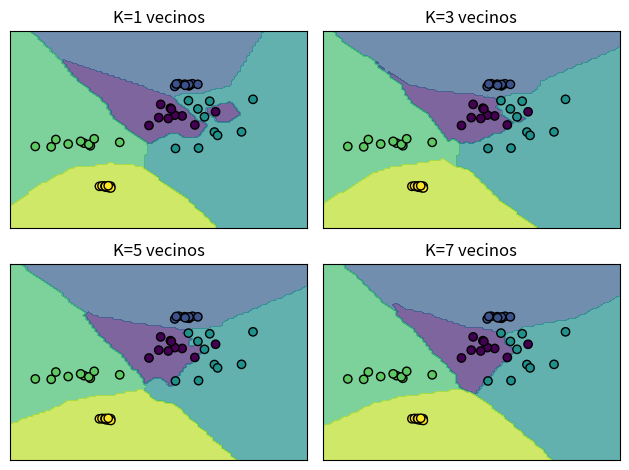

The script that saved this image:
import numpy as np
from numpy import linalg as LA
from collections import Counter
import matplotlib.pyplot as plt

class Metodo_KNN:
    def __init__(self, n,rango,N_datos,nro_clases,nro_vec):
        self.n=n
        self.N_train=N_datos
        self.n_clases = nro_clases
        self.n_vec = nro_vec
        self.dist_train=np.empty((self.n_clases,self.N_train,self.n))
        self.clases_train = np.empty((self.n_clases, self.N_train))

        for i in range(self.n_clases):
            np.random.seed(i*404)
            real_mean = (2*rango)*np.random.uniform(-1.5,1.5)*np.random.rand(1,n)
            real_std = (rango/2.5)*np.abs(np.random.rand(1,n))
            self.dist_train[i]=np.random.normal(real_mean, real_std, (self.N_train,n))
            self.clases_train[i] = i * np.ones(self.N_train)
            np.random.shuffle(self.dist_train[i])

        self.dist_train=np.vstack(self.dist_train)
        self.clases_train=np.hstack(self.clases_train)

    def KNN_1dato(self,x):
        distancias=[LA.norm((x-self.dist_train[i])) for i in range(len(self.dist_train))]
        ind = np.argpartition(distancias, self.n_vec)[:self.n_vec]
        k_clases=[self.clases_train[ind[i]] for i in range(len(ind))]
        return Counter(k_clases).most_common()[0][0]

    def KNN(self,datos_test):
        return([self.KNN_1dato(datos_test[i]) for i in range(len(datos_test))])

    def Accuracy_KNN(self,clases_reales,datos):
        ac=0
        for i in range(len(datos)):
            if (self.KNN(datos)[i]-clases_reales[i])==0:
                ac+=1
        return ac/len(datos)

    def Plot_Distribuciones(self,rango,k):
        colores = ['blue', 'magenta', 'grey', 'cyan', 'pink', 'orange', 'green']

        x = np.linspace(-2*rango, rango*2, 100)
        y = np.linspace(-2*rango, rango*2, 100)

        xx, yy=np.meshgrid(x,y)
        z=self.KNN(np.c_[xx.ravel(),yy.ravel()])
        zz=np.reshape(z,xx.shape)
        plt.contourf(xx,yy,zz, self.n_clases ,alpha=0.7)
        plt.scatter(self.dist_train[:, 0], self.dist_train[:, 1], c=self.clases_train, edgecolor='k', alpha=1)
        plt.xticks([])
        plt.yticks([])
        plt.title('K={0} vecinos'.format(k))
        plt.tight_layout()

n=2
nro_clases=5
kvecinos=[1,3,5,7]
rango=20
dim_graficada=1
N_datos=10

plt.figure()

d=Metodo_KNN(n,rango,N_datos,nro_clases,1)
ax1 = plt.subplot(221)
d.Plot_Distribuciones(rango,1)

d=Metodo_KNN(n,rango,N_datos,nro_clases,3)
ax2 = plt.subplot(222)
d.Plot_Distribuciones(rango,3)

d=Metodo_KNN(n,rango,N_datos,nro_clases,5)
ax3 = plt.subplot(223)
d.Plot_Distribuciones(rango,5)

d=Metodo_KNN(n,rango,N_datos,nro_clases,7)
ax4 = plt.subplot(224)
d.Plot_Distribuciones(rango,7)
plt.show()
#print(d.Accuracy_KNN(d.clases_train,d.dist_train))

